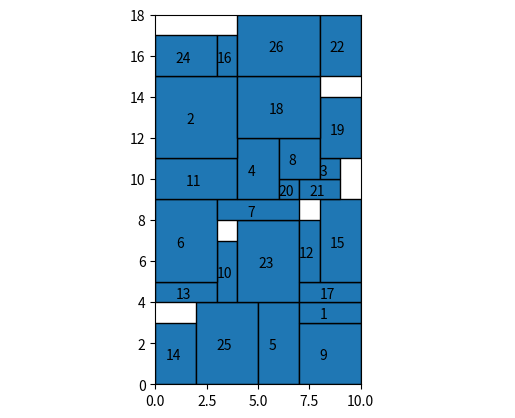
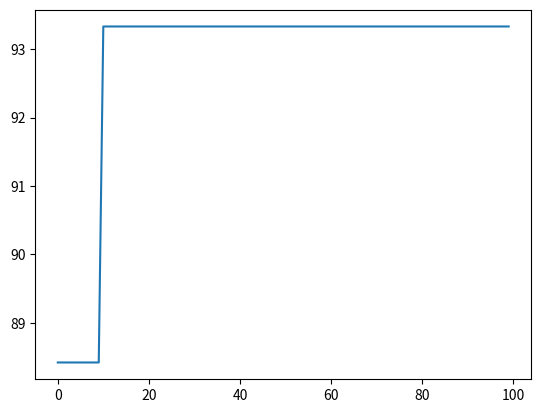

Python code for these plots, in order:
import random
import copy
import numpy as np
import matplotlib.pyplot as plt
import math
# 个体长度（待排样箱体个数）
CHROM_LEN = 26
# 种群大小
POP_SIZE = 40
# 最大遗传代数
MAX_GENERATION = 100
# 交叉概率
PC = 0.7
# 变异概率
PM = 0.05
# 水平线类（起始x位置，终止x位置，高度）
class OutLine:
    def __init__(self, origin, end, height):
        self.origin = origin
        self.end = end
        self.height = height
    def __str__(self):
        return "OutLine:origin:{}, end:{}, height:{}".format(self.origin, self.end, self.height)
# 矩形物品类（宽度，高度，编号）
class Product:
    def __init__(self, w, h, num=0):
        self.w = w
        self.h = h
        self.num = num
    def __str__(self):
        return "product:w:{}, h:{}, num:{}".format(self.w, self.h, self.num)
    # 旋转90度并返回新对象
    def rotate_new(self):
        return Product(self.h, self.w, self.num)
# 布局类
class RectLayout:
    def __init__(self, width, line_list=[]):
        # 容器宽度
        self.width = width
        # 水平线集合（起始x位置，终止x位置，高度）
        self.line_list = line_list
        # 水平线（起始x位置，终止x位置，高度）
        self.lowest_line = None
        # 水平线索引（起始x位置，终止x位置，高度）
        self.lowest_line_idx = 0
        # 最终位置结果[[矩形件编号,左下角横坐标,左下角纵坐标,矩形件宽度,矩形件高度], ...]
        self.result_pos = []
        # 板材利用率
        self.ratio = 0.0
    # 初始化水平线集合（起始x位置，终止x位置，高度）
    def init_line_list(self, origin, end, height):
        init_line = OutLine(origin, end, height)
        self.line_list = [init_line]
        self.lowest_line = init_line
        self.lowest_line_idx = 0
    # 提升最低水平线
    def enhance_line(self, index):
        if len(self.line_list) > 1:
            # 获取高度较低的相邻水平线索引，并更新水平线集
            neighbor_idx = 0
            if index == 0:
                neighbor_idx = 1
            elif index + 1 == len(self.line_list):
                neighbor_idx = index - 1
            else:
                # 左边相邻水平线
                left_neighbor = self.line_list[index - 1]
                # 右边相邻水平线
                right_neighbor = self.line_list[index + 1]
                # 选择高度较低的相邻水平线，左右相邻水平线高度相同时，选择左边相邻的水平线
                if left_neighbor.height < right_neighbor.height:
                    neighbor_idx = index - 1
                elif left_neighbor.height == right_neighbor.height:
                    if left_neighbor.origin < right_neighbor.origin:
                        neighbor_idx = index - 1
                    else:
                        neighbor_idx = index + 1
                else:
                    neighbor_idx = index + 1
            # 选中的高度较低的相邻水平线
            old = self.line_list[neighbor_idx]
            # 更新相邻水平线
            if neighbor_idx < index:
                self.line_list[neighbor_idx] = OutLine(old.origin, old.end + self.line_width(index), old.height)
            else:
                self.line_list[neighbor_idx] = OutLine(old.origin - self.line_width(index), old.end, old.height)
            # 删除当前水平线
            del self.line_list[index]
    # 按位置更新水平线
    def update_line_list(self, index, new_line):
        self.line_list[index] = new_line
    # 按位置插入水平线（插在某索引位置后面）
    def insert_line_list(self, index, new_line):
        new_lists = []
        if len(self.line_list) == index + 1:
            new_lists = self.line_list + [new_line]
        else:
            new_lists = self.line_list[:index + 1] + [new_line] + self.line_list[index + 1:]
        self.line_list = new_lists
    # 计算水平线宽度
    def line_width(self, index):
        line = self.line_list[index]
        return line.end - line.origin
    # 找出最低水平线（如果最低水平线不止一条则选取最左边的那条）
    def find_lowest_line(self):
        # 最低高度
        lowest = min([_l.height for _l in self.line_list])
        # 最低高度时，最小开始横坐标
        origin = min([_l.origin for _l in self.line_list if _l.height == lowest])
        for _idx, _line in enumerate(self.line_list):
            if _line.height == lowest and _line.origin == origin:
                self.lowest_line_idx = _idx
                self.lowest_line = _line
    # 清空水平线集合
    def empty_line_list(self):
        self.line_list.clear()
    # 计算最高水平线高度，即所用板材最大高度
    def cal_high_line(self):
        max_height = max([ll.height for ll in self.line_list])
        return max_height
    # 将矩形物品排样
    def packing(self, _pro: Product):
        # 最低水平线宽度
        lowest_line_width = self.line_width(self.lowest_line_idx)
        # 对矩形件排样
        self.result_pos.append([_pro.num, self.lowest_line.origin, self.lowest_line.height, _pro.w, _pro.h])
        # 更新水平线集
        new_line1 = OutLine(self.lowest_line.origin, self.lowest_line.origin + _pro.w, self.lowest_line.height + _pro.h)
        new_line2 = OutLine(self.lowest_line.origin + _pro.w, self.lowest_line.origin + lowest_line_width, self.lowest_line.height)
        self.update_line_list(self.lowest_line_idx, new_line1)
        if lowest_line_width - _pro.w > 0:
            self.insert_line_list(self.lowest_line_idx, new_line2)
    # 计算板材利用率
    def cal_used_ratio(self):
        # 计算板材利用率
        used_area = 0
        for _p in self.result_pos:
            used_area += _p[3] * _p[4]
        # 板材使用最大高度
        max_high = self.cal_high_line()
        # 利用率
        if max_high > 0:
            self.ratio = round((used_area * 100) / (self.width * max_high), 3)
        return used_area, self.ratio
# 排样主算法
def packing_main(seq, container_width, products):
    # 初始化布局类
    layout = RectLayout(width=container_width)
    layout.empty_line_list()
    layout.result_pos.clear()
    # 初始化水平线集
    layout.init_line_list(0, container_width, 0)
    # 循环直到把所有物品都排完
    while seq:
        candidate_idx = seq[0]
        _idx = int(math.fabs(int(candidate_idx)))
        # 候选物品
        pro = products[_idx]
        # 最低水平线及其索引
        layout.find_lowest_line()
        # 可用长度
        available_width = layout.line_width(layout.lowest_line_idx)
        # 对应的装箱编号为负数时，对矩形件进行旋转
        if int(candidate_idx) < 0:
            pro = pro.rotate_new()
        if available_width >= pro.w:
            # 将候选物品排样
            layout.packing(pro)
            # 剔除已经排样的物品
            seq.remove(candidate_idx)
        else:
            # 最低水平线宽度小于要排样矩形宽度，提升最低水平线
            layout.enhance_line(layout.lowest_line_idx)
    # 计算板材利用率
    _area, _ratio = layout.cal_used_ratio()
    # 计算最高水平线高度，即所用板材最大高度
    container_height = layout.cal_high_line()
    return layout, _ratio, container_height
# 对排样序列洗牌，并随机对物品进行旋转
def shuffle_seq(seq):
    # 洗牌
    random.shuffle(seq)
    # 新的序列
    new_seq = []
    for s in seq:
        # 随机数
        r = np.random.rand()
        # 随机对物品进行旋转
        if r < 0.5:
            new_seq.append(0 - s)
        else:
            new_seq.append(s)
    return new_seq
# 遗传算法个体类
class Individual:
    def __init__(self, chrom: str):
        # 基因序列
        self.chrom = chrom
        # 适应度
        self.fitness = 0
    # 计算个体适应度
    def get_fitness(self, container_width, products):
        _, r, _ = packing_main(copy.copy(self.chrom.split(",")), container_width, products)
        self.fitness = r
        return self.fitness
    def __str__(self):
        return "chrom:{}, fitness:{}".format(self.chrom, self.fitness)
# 获得当代最佳和最差个体索引
def best_and_worst(population):
    # 最佳个体索引
    best_idx = 0
    # 最差个体索引
    worst_idx = 0
    for _idx, p in enumerate(population):
        if p.fitness > population[best_idx].fitness:
            best_idx = _idx
        elif p.fitness < population[worst_idx].fitness:
            worst_idx = _idx
    return best_idx, worst_idx
# 选择（复制）操作
def select(population):
    # 新种群
    new_pop = []
    # 当代个体适应度总和
    fitness_sum = max(sum([i.fitness for i in population]), 0.0001)
    # 当代个体累计适应度占比
    cfitness = []
    # 计算相对适应度占比
    for j in range(POP_SIZE):
        cfitness.append(population[j].fitness / fitness_sum)
    # 计算累计适应度占比
    for j in range(POP_SIZE):
        if j == 0:
            continue
        cfitness[j] = cfitness[j-1] + cfitness[j]
    # 依据累计适应度占比进行选择复制，随机数大于对应的累计适应度占比，则进行复制
    for k in range(POP_SIZE):
        index = 0
        while random.random() > cfitness[index]:
            index += 1
            # 若无法找到要复制的其他个体，则沿用当前个体
            if index >= POP_SIZE:
                index = k
                break
        new_pop.append(copy.deepcopy(population[index]))
    return new_pop
# 两个个体进行交叉操作
def crossover_inner(individual1: Individual, individual2: Individual, position: int):
    # 两个个体染色体相同，则不进行交叉
    if (np.array(individual1.chrom.split(",")) == np.array(individual2.chrom.split(","))).all():
        return
    # 两个个体基因型列表
    _chrom1 = individual1.chrom.split(",")
    _chrom2 = individual2.chrom.split(",")
    # 两个个体各自基因型列表中元素对应的正负号    
    flag_table1 = {int(math.fabs(int(c))): 1 if int(c) >= 0 else -1 for c in _chrom1}
    flag_table2 = {int(math.fabs(int(c))): 1 if int(c) >= 0 else -1 for c in _chrom2}
    # 两个个体去掉正负号的排样序列
    chrom1 = [int(math.fabs(int(ch))) for ch in _chrom1]
    chrom2 = [int(math.fabs(int(ch))) for ch in _chrom2]
    # 不交叉部分排样物品序号的交集
    intersection1 = list(set(chrom1[:position]).intersection(set(chrom2[:position])))
    # 不交叉部分中，个体1对于个体2的物品序号差集
    diff1 = []
    # 不交叉部分中，个体2对于个体1的物品序号差集
    diff2 = []
    # 不交叉部分排样物品序号均相同
    if len(intersection1) == position:
        # 直接交换
        cross_gene1 = _chrom1[position:]
        cross_gene2 = _chrom2[position:]
        individual1.chrom = ",".join(_chrom1[:position] + cross_gene2)
        individual2.chrom = ",".join(_chrom2[:position] + cross_gene1)
        return
    # 不交叉部分排样物品序号均不相同
    elif len(intersection1) == 0:
        diff1 = chrom1[:position]
        diff2 = chrom2[:position]
    else:
        diff1 = [c for c in chrom1[:position] if c not in intersection1]
        diff2 = [c for c in chrom2[:position] if c not in intersection1]
    # 物品序号转换表
    table = dict()
    for _idx, d in enumerate(diff1):
        table[d] = diff2[_idx]
    for _idx, d in enumerate(diff2):
        table[d] = diff1[_idx]
    # 交叉部分排样物品序号的交集
    intersection2 = list(set(chrom1[position:]).intersection(set(chrom2[position:])))
    # 转换排样序号，使最终交叉后的基因型合法
    for i, v in enumerate(chrom1):
        if i >= position and v not in intersection2 and v in table:
            _chrom1[i] = table[v] * flag_table2[table[v]]
    for i, v in enumerate(chrom2):
        if i >= position and v not in intersection2 and v in table:
            _chrom2[i] = table[v] * flag_table1[table[v]]
    # 需要交换的基因
    cross_gene1 = _chrom1[position:]
    cross_gene2 = _chrom2[position:]
    individual1.chrom = ",".join([str(c) for c in _chrom1[:position] + cross_gene2])
    individual2.chrom = ",".join([str(c) for c in _chrom2[:position] + cross_gene1])
# 交叉操作
def crossover(population):
    # 随机产生个体配对索引，类似于洗牌的效果
    index = [i for i in range(POP_SIZE)]
    for i in range(POP_SIZE):
        point = random.randint(0, POP_SIZE - i - 1)
        temp = index[i]
        index[i] = index[point + i]
        index[point + i] = temp
    for i in range(0, POP_SIZE, 2):
        if random.random() > PC:
            # 随机选择交叉开始位置
            cross_start = random.randint(0, CHROM_LEN - 2) + 1
            # 两个个体染色体交叉
            crossover_inner(population[index[i]], population[index[i + 1]], cross_start)
# 变异操作
def mutation(population):
    for individual in population:
        # 新染色体
        new_chrom_ch = individual.chrom.split(",")
        for i in range(CHROM_LEN):
            # 随机数小于变异概率，则进行变异操作
            if random.random() < PM:
                # 变异位置
                p = random.randint(0, CHROM_LEN-1)
                # 交换变异
                next = 0 if p == CHROM_LEN-1 else p+1
                temp = new_chrom_ch[p]
                new_chrom_ch[p] = new_chrom_ch[next]
                new_chrom_ch[next] = temp
                # 随机产生旋转效果
                if np.random.rand() < 0.5:
                    new_chrom_ch[p] = str(0 - int(new_chrom_ch[p]))
        # 更新染色体
        individual.chrom = ",".join(new_chrom_ch)
# 绘制排样结果
def draw_packing_result(layout: RectLayout, container_width, container_height):
    # 绘制排样布局
    fig = plt.figure()
    plt.xlim(0, container_width)
    plt.ylim(0, container_height)
    plt.axis("off")
    ax = fig.add_subplot(111, aspect='equal')
    ax.set_xlim(0, container_width)
    ax.set_ylim(0, container_height)
    for pos in layout.result_pos:
        ax.add_patch(
            plt.Rectangle(
                (pos[1], pos[2]),  # 矩形左下角
                pos[3],  # 长
                pos[4],  # 宽
                alpha=1,
                edgecolor='black',
                linewidth=1
            )
        )
        # 物品编号
        ax.text(pos[1] + pos[3] / 2 - 0.5, pos[2] + pos[4] / 2 - 0.3, "{}".format(pos[0]), transform=ax.transData)
    plt.show()
    # plt.savefig('lowest_horizontal_line_sga1.png', dpi=800)
# 绘制进化过程
def draw_evolution(evolution):
    x = [i for i in range(len(evolution))]
    # 清空画布
    plt.clf()
    plt.plot(x, evolution)
    # plt.show()
    plt.savefig('lowest_horizontal_line_sga2.png', dpi=800)
# 主方法
def main():
    # 板材宽度
    container_width = 10
    # 初始化矩形物品尺寸，也可以随机生成
    # item_sizes = np.random.randint(1, 8, size=(CHROM_LEN, 2)).tolist()
    item_sizes = [[3, 1], [4, 4], [1, 1], [2, 3], [2, 4], [3, 4], [1, 4], [2, 2], [3, 3], [3, 1], [4, 2], [3, 1],
                  [3, 1], [3, 2], [4, 2], [1, 2], [1, 3], [3, 4], [2, 3], [1, 1], [2, 1], [3, 2], [4, 3], [3, 2],
                  [4, 3], [4, 3]]
    # 物品id（仅作为显示使用）
    ran = [i + 1 for i in range(len(item_sizes))]
    # 矩形物品列表
    products = []
    for idx in range(CHROM_LEN):
        products.append(Product(item_sizes[idx][0], item_sizes[idx][1], ran[idx]))
    # 种群
    population = []
    # 初始化种群
    seq_seed = [i for i in range(len(item_sizes))]
    temp = copy.copy(seq_seed)
    for _ in range(POP_SIZE):
        population.append(Individual(",".join([str(t) for t in temp])))
        # 打乱初始排样顺序
        temp = shuffle_seq(temp)
    # 计算初始种群适应度
    for individual in population:
        individual.get_fitness(container_width, products)
    # 初始种群最佳和最差个体
    best_idx, worst_idx = best_and_worst(population)
    # 历史最佳个体
    current_best = population[best_idx]
    # 进化过程，每一代最佳个体对应的利用率
    evolution = []
    # 循环直到最大代数
    for generation in range(MAX_GENERATION):
        # 选择复制
        population = select(population)
        # 交叉
        crossover(population)
        # 变异
        mutation(population)
        # 重新计算适应度
        for individual in population:
            individual.get_fitness(container_width, products)
        # 当代种群最佳和最差个体索引
        best_idx, worst_idx = best_and_worst(population)
        # 利用精英模型执行进化操作，用历史最佳个体代替当代的最差个体
        if population[best_idx].fitness > current_best.fitness:
            current_best = population[best_idx]
        else:
            population[worst_idx] = current_best
        # 更新进化过程
        _, _f, _ = packing_main(copy.copy(current_best.chrom.split(",")), container_width, products)
        evolution.append(_f)
    # 打印最佳个体信息
    print(current_best)
    best_layout, _, best_container_height = packing_main(copy.copy(current_best.chrom.split(",")), container_width, products)
    # 绘制排样布局
    draw_packing_result(best_layout, container_width, best_container_height)
    # 绘制进化过程
    draw_evolution(evolution)
if __name__ == "__main__":
    main()
    print("susses")
